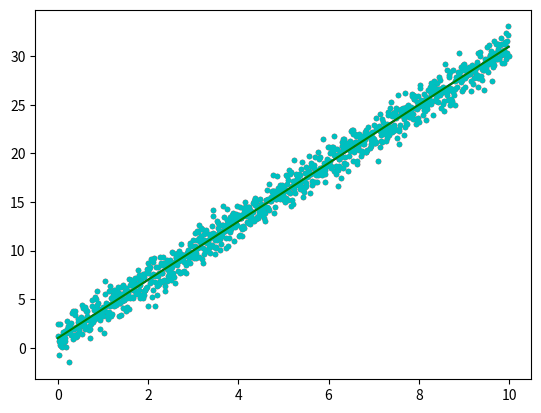

Reproduce this figure in Python.
import matplotlib.pyplot as plt
import numpy as np

x = np.arange(0.0, 10.0, 0.01) # Numpy will give me a range of number between 0 and 10 to 2 places of decimals
y = 3.0 * x + 1.0 # x and y are arrays
noise = np.random.normal(0.0, 1.0, len(x))


plt.plot(x, y + noise, 'r.')  # "b." means blue dot in matplotlib
plt.plot(x, y, 'b-') # this plots another line to the plot

plt.show()

plt.plot(x, y + noise, 'c.')  # "b." means blue dot in matplotlib
plt.plot(x, y, 'g-') # this plots another line to the plot

plt.show()
